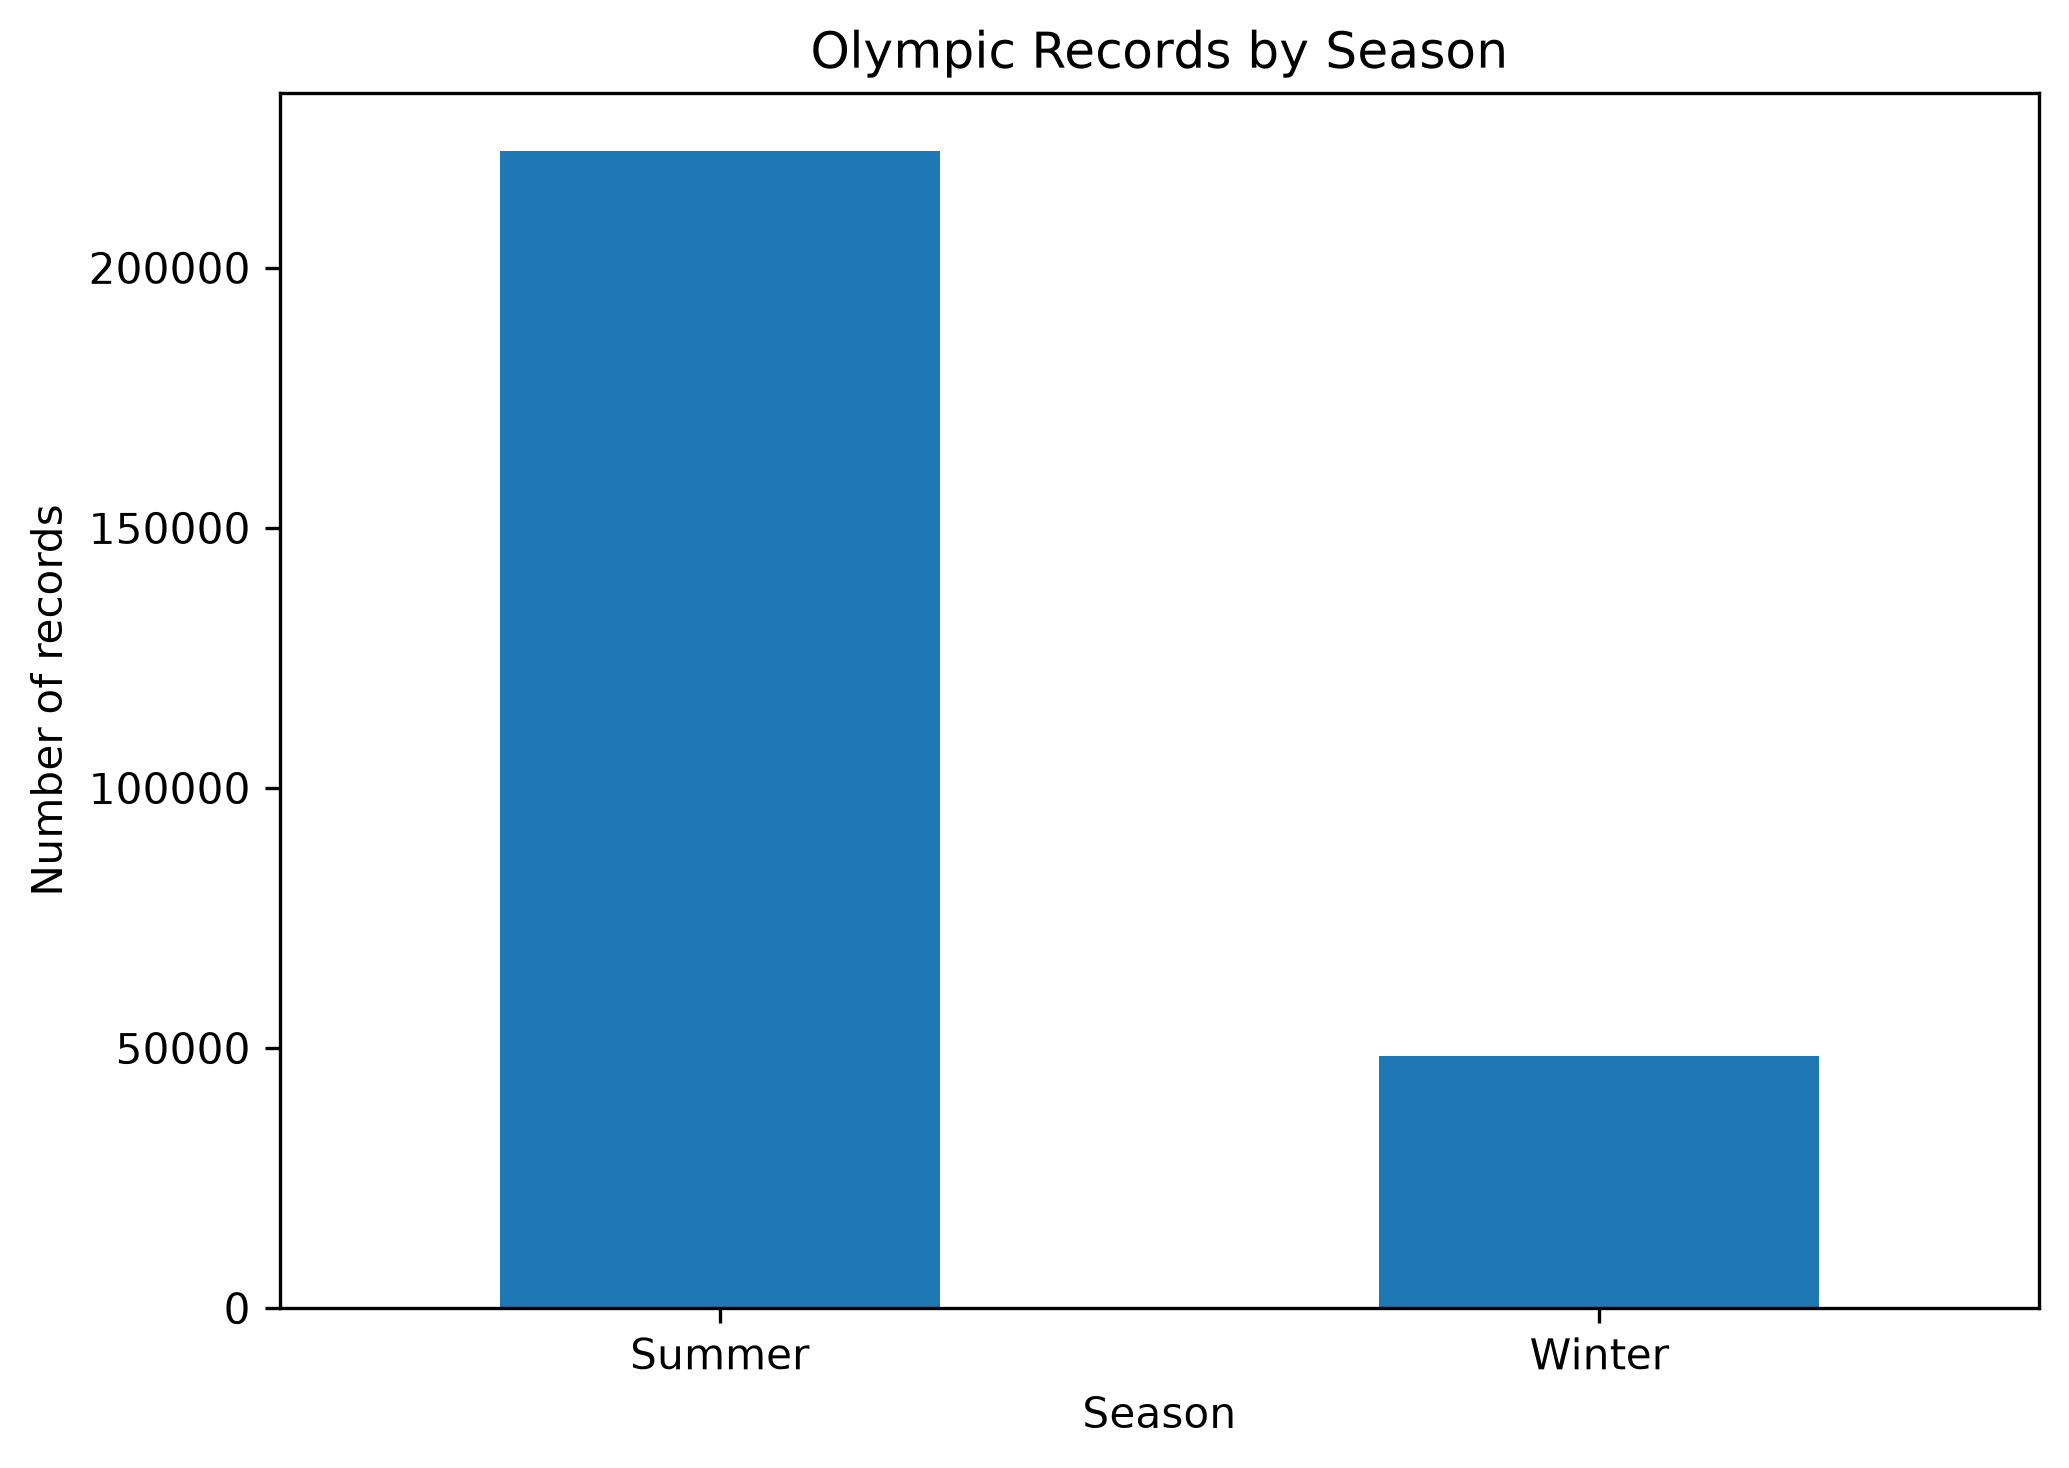

The table this chart was drawn from, first rows:
Season, Records
Summer, 222552
Winter, 48564
